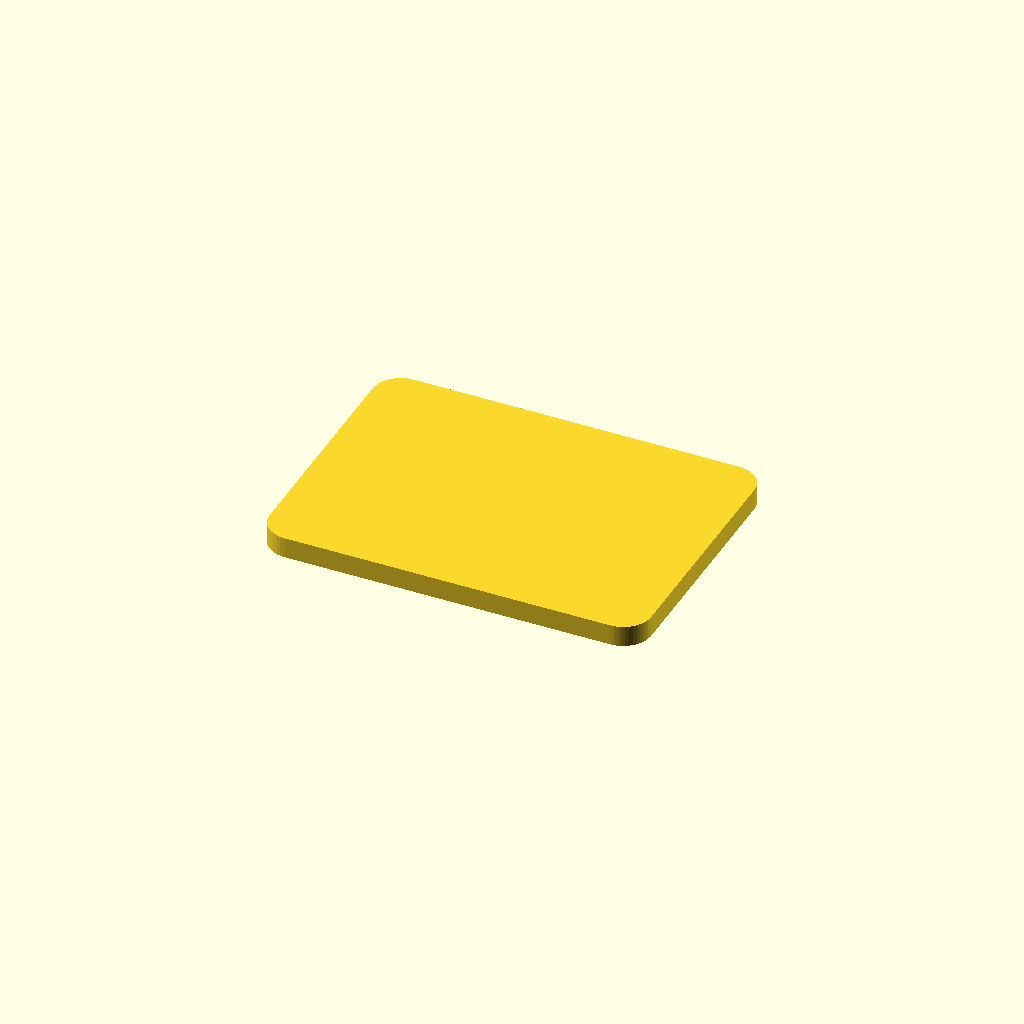
Cell 1 — every parameter at its default value.
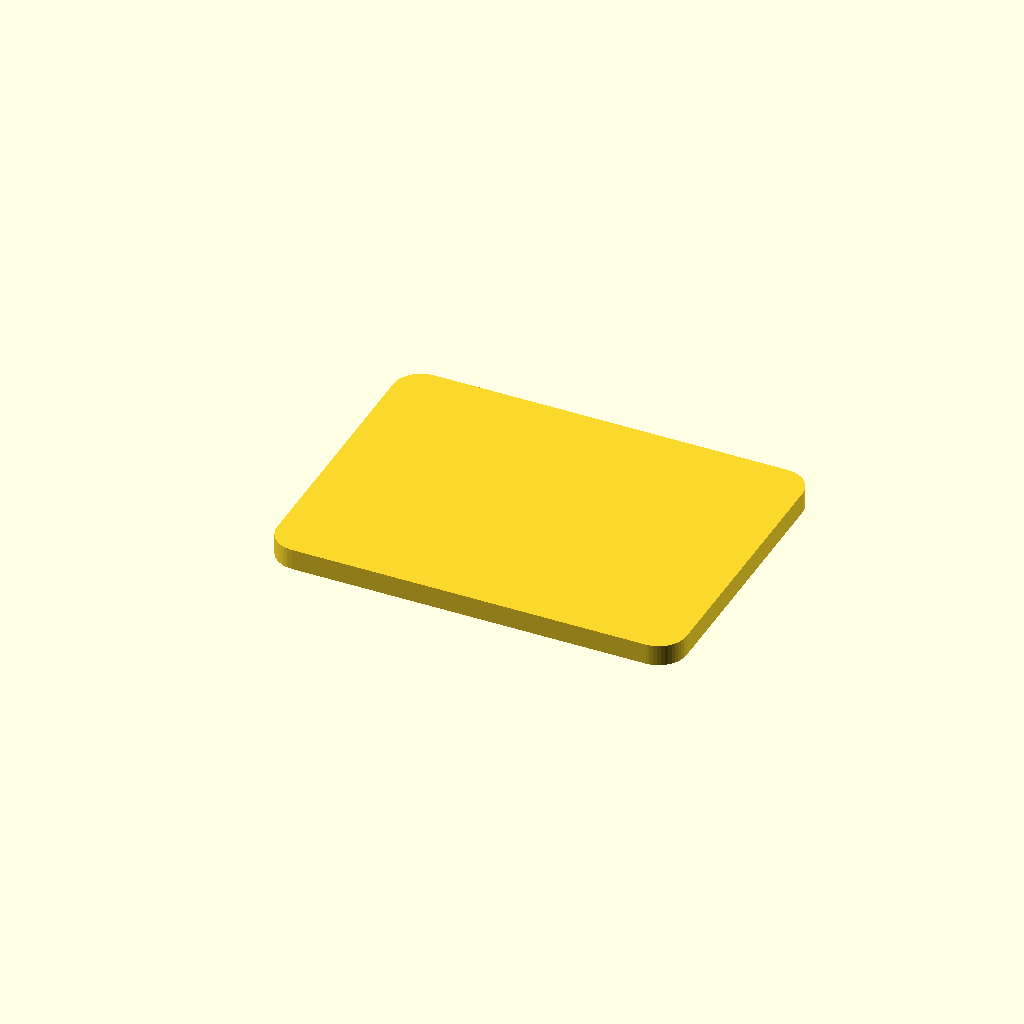
Cell 2 — wall_thickness set to 4, the other parameters unchanged.
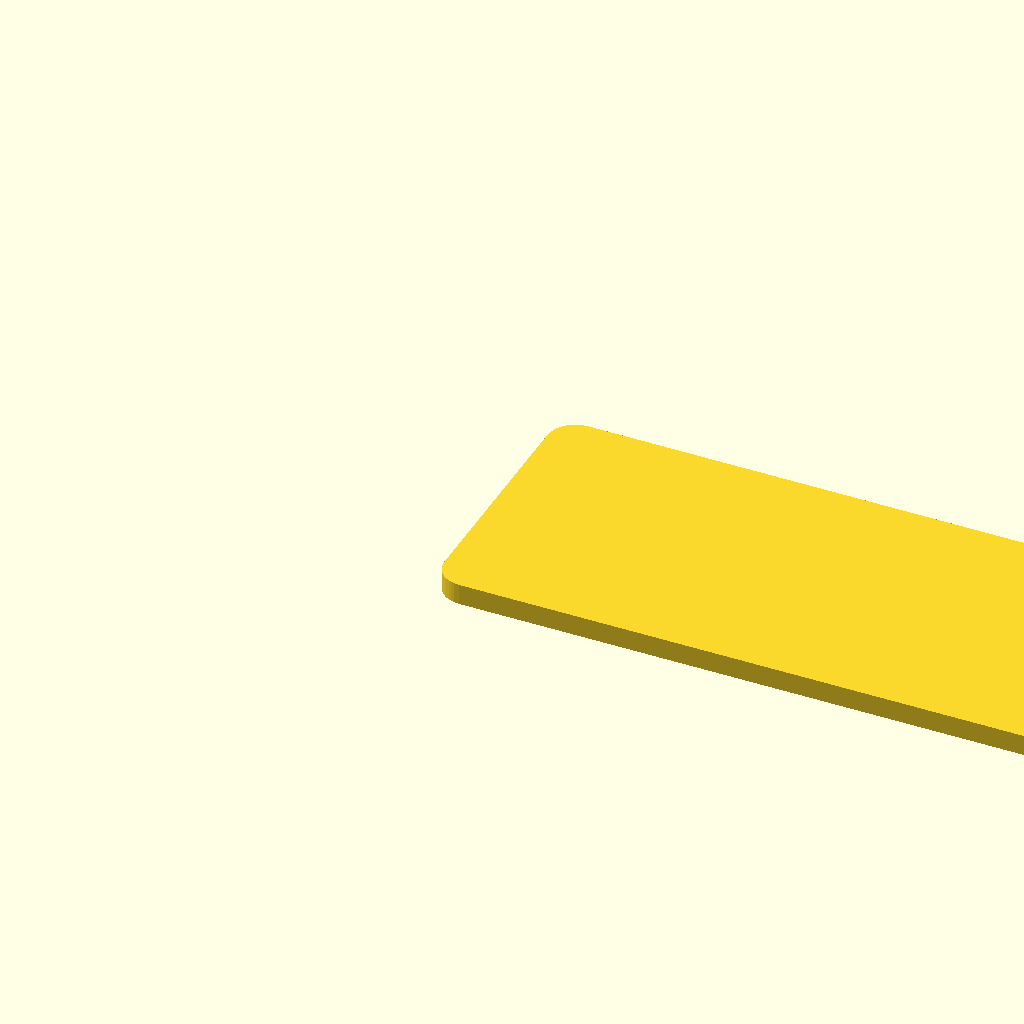
Cell 3: the same model with pcb_width = 100.
All cells are drawn from one camera (rotation 55°, 0°, 25°, orthographic, colour scheme Cornfield), so only the parameter changes between them.
OpenSCAD source file tutorial/advanced/05_print_ready_enclosure.scad:
// tutorial/advanced/05_print_ready_enclosure.scad
// ==============================================
// 学习目标: 设计可用于 3D 打印的完整电子产品外壳
// 焦点: FDM 打印约束、PCB 安装、散热、走线

$fn = 50;

// ---- 打印约束参数 ----
wall_thickness   = 2.0;   // 壁厚 (≥ 喷嘴直径 × 2)
floor_thickness  = 2.0;   // 底板厚度
tolerance        = 0.3;   // 装配公差
corner_radius    = 4.0;   // 圆角半径(避免应力集中)

// ---- 电路板参数 ----
pcb_width     = 50;
pcb_depth     = 35;
pcb_thickness = 1.6;
pcb_clearance = 3.0;   // 底部走线空间


// ---- 全局展示尺寸（与 enclosure_base()/enclosure_lid() 内部计算保持一致） ----
inner_w = pcb_width  + 2 * tolerance;
inner_d = pcb_depth  + 2 * tolerance;
outer_w = inner_w + 2 * wall_thickness;
outer_d = inner_d + 2 * wall_thickness;

// ---- 圆角盒子 (minkowski 方法) ----
module rounded_box(w, d, h, r) {
    minkowski() {
        cube([w - 2 * r, d - 2 * r, h - r], center = true);
        sphere(r = r);
    }
}

// ---- 外壳 ----
module enclosure_base(ventilation = true) {
    inner_w = pcb_width  + 2 * tolerance;
    inner_d = pcb_depth  + 2 * tolerance;
    inner_h = floor_thickness + pcb_clearance + pcb_thickness + 15;

    outer_w = inner_w + 2 * wall_thickness;
    outer_d = inner_d + 2 * wall_thickness;
    outer_h = inner_h + floor_thickness;

    difference() {
        // 外壳毛坯
        linear_extrude(height = outer_h) {
            difference() {
                offset(r = corner_radius)
                    square([outer_w - 2 * corner_radius,
                            outer_d - 2 * corner_radius], center = true);

                // 倒角外形 (可选)
                offset(r = corner_radius - 1)
                    square([outer_w - 2 * corner_radius + 2,
                            outer_d - 2 * corner_radius + 2], center = true);
            }
        }

        // 掏空内部
        translate([0, 0, floor_thickness]) {
            rounded_box(inner_w, inner_d, inner_h + 1, 1.5);

            // PCB 槽
            translate([0, 0, pcb_clearance])
                cube([pcb_width, pcb_depth, inner_h], center = true);
        }

        // PCB 安装柱
        pcb_mount_points();

        // 散热孔
        if (ventilation) {
            vent_pattern(outer_w, outer_d);
        }

        // 接线开口
        connector_cutouts(outer_w, outer_d);
    }

    // PCB 安装柱
    module pcb_mount_points() {
        mount_h = pcb_clearance;
        mount_r = 3;
        hole_r  = 1.5;

        positions = [
            [-pcb_width / 2 + 3, -pcb_depth / 2 + 3],
            [ pcb_width / 2 - 3, -pcb_depth / 2 + 3],
            [-pcb_width / 2 + 3,  pcb_depth / 2 - 3],
            [ pcb_width / 2 - 3,  pcb_depth / 2 - 3],
        ];

        for (pos = positions) {
            translate([pos[0], pos[1], floor_thickness])
                difference() {
                    cylinder(r = mount_r, h = mount_h);
                    cylinder(r = hole_r, h = mount_h + 1,
                             center = true);
                }
        }
    }

    // 散热通风
    module vent_pattern(w, d) {
        vent_w = 2;
        vent_spacing = 5;
        n_vents = floor((w - 10) / vent_spacing);

        for (x = [0 : n_vents - 1]) {
            x_pos = -w / 2 + 10 + x * vent_spacing;
            for (side = [-1, 1]) {
                translate([x_pos, side * (d / 2 - 5),
                            floor_thickness + 10])
                    rotate([0, 90, 0])
                        cylinder(r = vent_w / 2,
                                 h = wall_thickness * 2,
                                 center = true);
            }
        }
    }

    // 接口开口
    module connector_cutouts(w, d) {
        // USB 开口 (前侧)
        translate([0, -d / 2, floor_thickness + 8])
            cube([12, wall_thickness * 3, 6], center = true);

        // 电源开口 (后侧)
        translate([0, d / 2, floor_thickness + 8])
            cylinder(r = 3, h = wall_thickness * 3, center = true);

        // LED 窗口 (左侧)
        translate([-w / 2, 0, floor_thickness + 12])
            rotate([0, 90, 0])
                cylinder(r = 2, h = wall_thickness * 3, center = true);
    }
}

// ---- 盖子 ----
module enclosure_lid() {
    inner_w = pcb_width  + 2 * tolerance;
    inner_d = pcb_depth  + 2 * tolerance;

    outer_w = inner_w + 2 * wall_thickness;
    outer_d = inner_d + 2 * wall_thickness;
    lid_h = 3;

    difference() {
        // 盖板
        linear_extrude(height = lid_h) {
            offset(r = corner_radius)
                square([outer_w - 2 * corner_radius,
                        outer_d - 2 * corner_radius], center = true);
        }

        // 配合凸台 (嵌入底座)
        translate([0, 0, -1])
            linear_extrude(height = 2) {
                offset(r = 1)
                    square([inner_w - 2, inner_d - 2], center = true);
            }

        // 螺丝孔
        screw_positions = [
            [-outer_w / 2 + 5, -outer_d / 2 + 5],
            [ outer_w / 2 - 5, -outer_d / 2 + 5],
            [-outer_w / 2 + 5,  outer_d / 2 - 5],
            [ outer_w / 2 - 5,  outer_d / 2 - 5],
        ];
        for (pos = screw_positions) {
            translate([pos[0], pos[1], 0])
                cylinder(r = 1.8, h = lid_h + 1, center = true);
        }
    }
}

// ---- 展示 ----
enclosure_base();

translate([outer_w + 10, 0, 0])
    enclosure_lid();

// 装配预览
// translate([0, outer_d + 10, 0]) {
//     enclosure_base();
//     translate([0, 0, floor_thickness + pcb_clearance + pcb_thickness + 15])
//         enclosure_lid();
// }
Customizer parameters (derived from the source; name, type, default, range or options):
wall_thickness: number, default 2
floor_thickness: number, default 2
tolerance: number, default 0.3
corner_radius: number, default 4
pcb_width: number, default 50
pcb_depth: number, default 35
pcb_thickness: number, default 1.6
pcb_clearance: number, default 3
